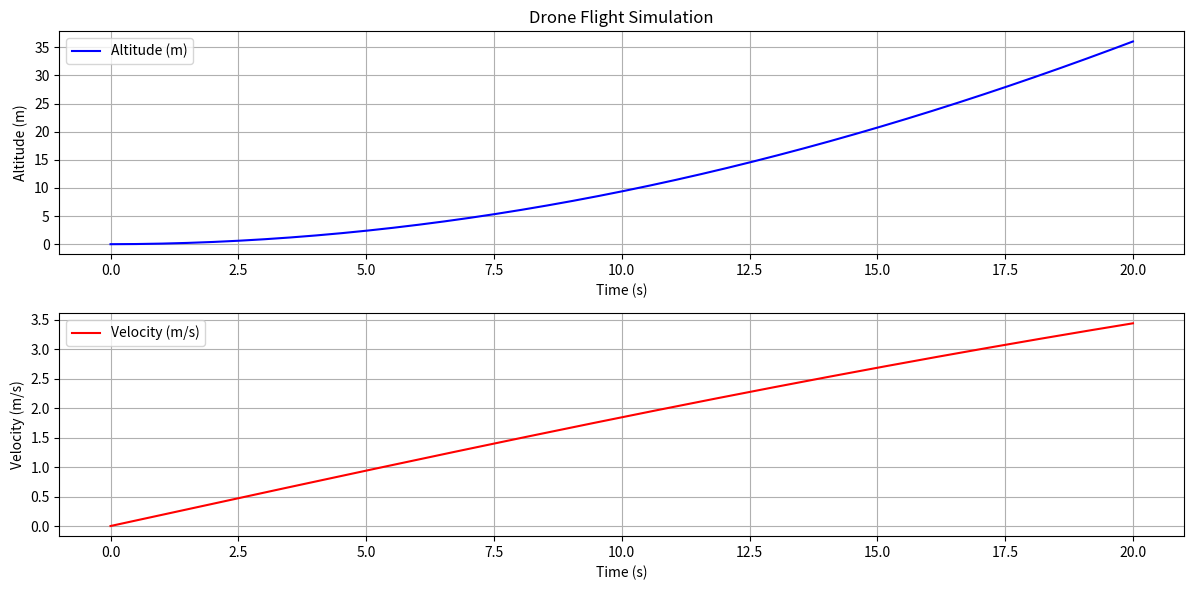

This chart was generated by the following Python code:
#! python

import numpy as np
import matplotlib.pyplot as plt

# Constants
g = 9.81  # Acceleration due to gravity (m/s^2)

# Drone parameters
mass = 1.5  # Mass of the drone (kg)
rotor_area = 0.1  # Rotor area (m^2)
air_density = 1.225  # Air density at sea level (kg/m^3)
C_L = 1.0  # Lift coefficient (assumed constant for simplicity)
C_D = 0.1  # Drag coefficient (assumed constant for simplicity)

# Functions to calculate forces


def calculate_lift(thrust):
    """Calculate lift force based on thrust."""
    return thrust


def calculate_weight(mass):
    """Calculate weight of the drone."""
    return mass * g


def calculate_drag(velocity):
    """Calculate drag force based on velocity."""
    return C_D * 0.5 * air_density * rotor_area * velocity**2


# Simulation parameters
time_step = 0.1  # Time step for simulation (s)
total_time = 20.0  # Total time for simulation (s)
num_steps = int(total_time / time_step)

# Initialize arrays to store results
time_array = np.linspace(0, total_time, num_steps)
altitude_array = np.zeros(num_steps)
velocity_array = np.zeros(num_steps)

# Initial conditions
thrust = 15.0  # Thrust generated by the rotors (N)
altitude = 0.0  # Initial altitude (m)
velocity = 0.0  # Initial velocity (m/s)

# Simulation loop
for i in range(1, num_steps):
    lift = calculate_lift(thrust)
    weight = calculate_weight(mass)

    if lift > weight:
        # Ascending
        net_force = lift - weight - calculate_drag(velocity)
        acceleration = net_force / mass
    elif lift < weight:
        # Descending
        net_force = -weight + lift - calculate_drag(velocity)
        acceleration = net_force / mass
    else:
        # Hovering
        acceleration = 0

    # Update velocity and altitude
    velocity += acceleration * time_step
    altitude += velocity * time_step

    # Store results
    velocity_array[i] = velocity
    altitude_array[i] = altitude

# Plotting results
plt.figure(figsize=(12, 6))
plt.subplot(2, 1, 1)
plt.plot(time_array, altitude_array, label='Altitude (m)', color='blue')
plt.title('Drone Flight Simulation')
plt.xlabel('Time (s)')
plt.ylabel('Altitude (m)')
plt.grid()
plt.legend()

plt.subplot(2, 1, 2)
plt.plot(time_array, velocity_array, label='Velocity (m/s)', color='red')
plt.xlabel('Time (s)')
plt.ylabel('Velocity (m/s)')
plt.grid()
plt.legend()

plt.tight_layout()
plt.show()
